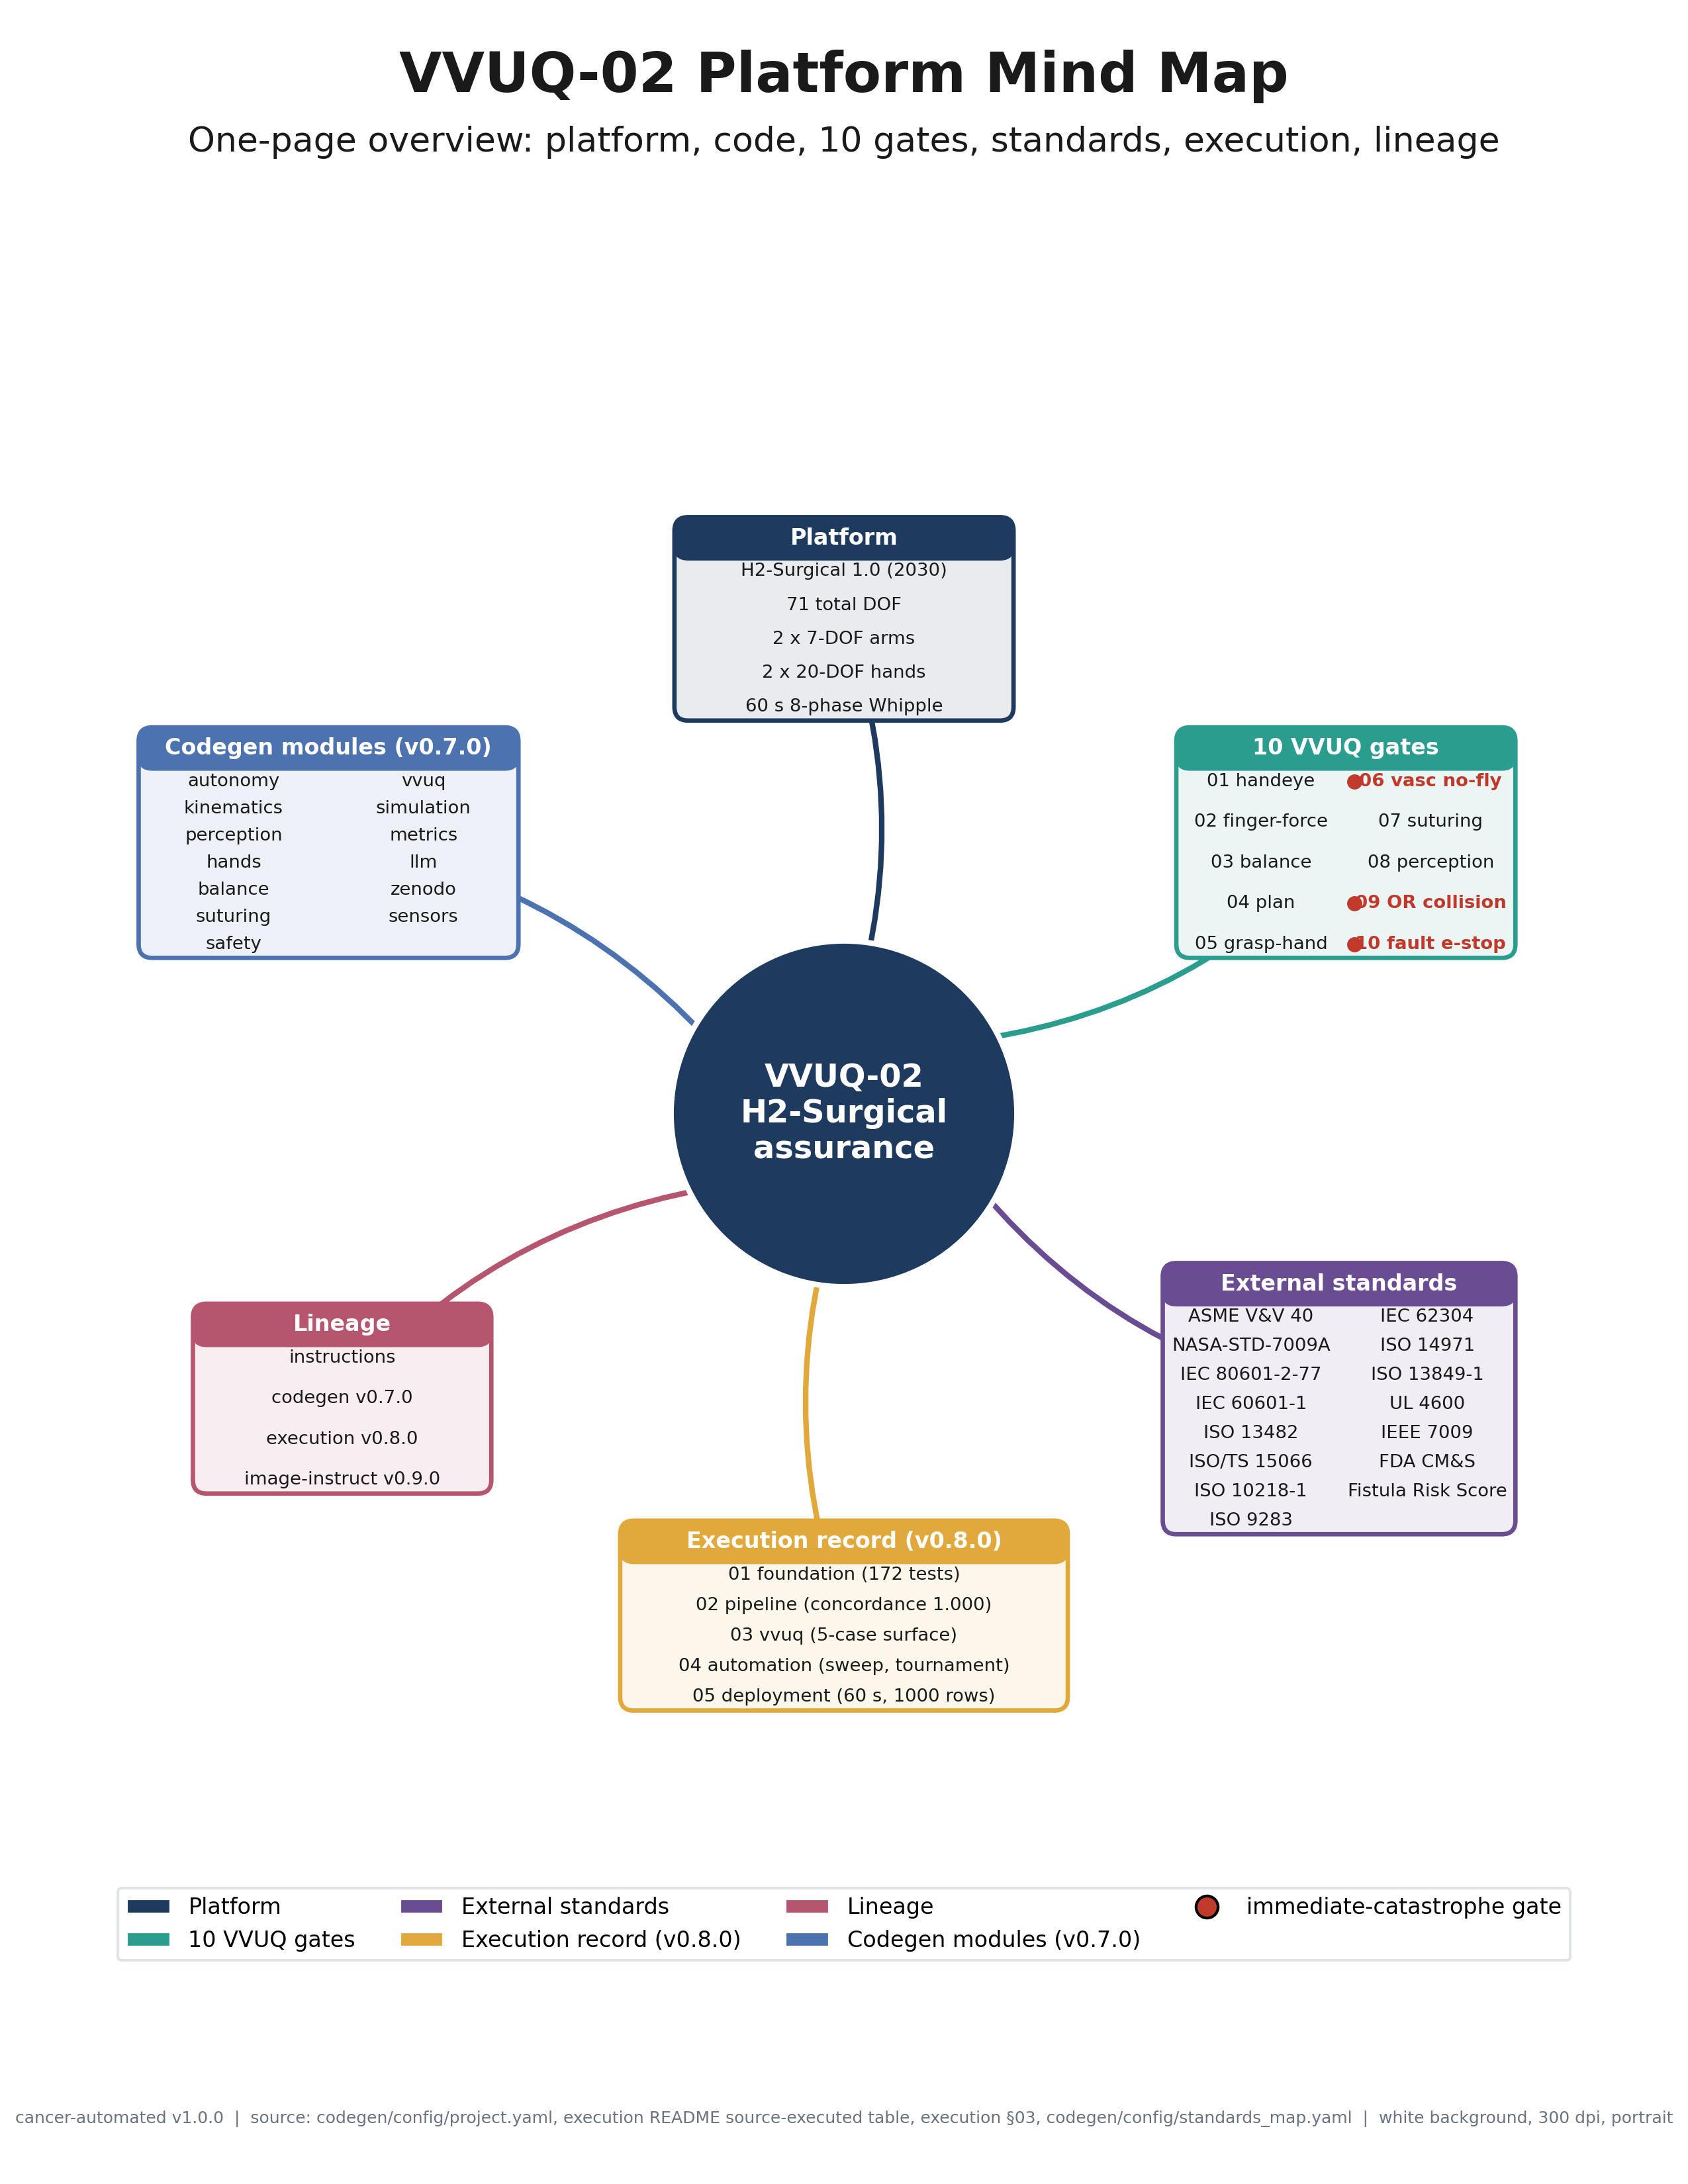

Write the Python code that produced this figure.
"""VVUQ-02 figure 15: platform mind map.

Self-contained matplotlib script. Renders a portrait, full-page, 300 dpi PNG on a
white background, following image-instruct/15-platform-mindmap. A central assurance
hub with six branches (platform, codegen modules, 10 gates, standards, execution,
lineage), each carrying its leaf nodes. Grounding: codegen/config/project.yaml,
execution README source-executed table, execution section 03,
codegen/config/standards_map.yaml. Depends only on matplotlib and numpy.
"""

import matplotlib

matplotlib.use("Agg")

import matplotlib.pyplot as plt
import numpy as np
from matplotlib.lines import Line2D
from matplotlib.patches import Circle, FancyArrowPatch, FancyBboxPatch, Patch

PALETTE = {
    "navy": "#1F3A5F",
    "slate": "#4C72B0",
    "teal": "#2A9D8F",
    "green": "#2E7D32",
    "red": "#C0392B",
    "amber": "#E1A93B",
    "purple": "#6A4C93",
    "rose": "#B5566E",
    "gray": "#6B7280",
    "panel": "#F4F6F8",
    "grid": "#D9DEE3",
    "ink": "#1A1A1A",
}
SECTION = "§"

plt.rcParams["font.family"] = "DejaVu Sans"
plt.rcParams["font.size"] = 11

OUT = "papers/VVUQ-02/imagegen/15-platform-mindmap/15-platform-mindmap.png"

# name, color, center (x, y), (w, h), ncols, leaves (leaf may carry a trailing * for catastrophe)
BRANCHES = [
    (
        "Platform",
        PALETTE["navy"],
        (0.0, 0.73),
        (0.50, 0.30),
        1,
        ["H2-Surgical 1.0 (2030)", "71 total DOF", "2 x 7-DOF arms", "2 x 20-DOF hands", "60 s 8-phase Whipple"],
    ),
    (
        "10 VVUQ gates",
        PALETTE["teal"],
        (0.74, 0.40),
        (0.50, 0.34),
        2,
        [
            "01 handeye",
            "02 finger-force",
            "03 balance",
            "04 plan",
            "05 grasp-hand",
            "06 vasc no-fly*",
            "07 suturing",
            "08 perception",
            "09 OR collision*",
            "10 fault e-stop*",
        ],
    ),
    (
        "External standards",
        PALETTE["purple"],
        (0.73, -0.42),
        (0.52, 0.40),
        2,
        [
            "ASME V&V 40",
            "NASA-STD-7009A",
            "IEC 80601-2-77",
            "IEC 60601-1",
            "ISO 13482",
            "ISO/TS 15066",
            "ISO 10218-1",
            "ISO 9283",
            "IEC 62304",
            "ISO 14971",
            "ISO 13849-1",
            "UL 4600",
            "IEEE 7009",
            "FDA CM&S",
            "Fistula Risk Score",
        ],
    ),
    (
        "Execution record (v0.8.0)",
        PALETTE["amber"],
        (0.0, -0.74),
        (0.66, 0.28),
        1,
        [
            "01 foundation (172 tests)",
            "02 pipeline (concordance 1.000)",
            "03 vvuq (5-case surface)",
            "04 automation (sweep, tournament)",
            "05 deployment (60 s, 1000 rows)",
        ],
    ),
    (
        "Lineage",
        PALETTE["rose"],
        (-0.74, -0.42),
        (0.44, 0.28),
        1,
        ["instructions", "codegen v0.7.0", "execution v0.8.0", "image-instruct v0.9.0"],
    ),
    (
        "Codegen modules (v0.7.0)",
        PALETTE["slate"],
        (-0.76, 0.40),
        (0.56, 0.34),
        2,
        [
            "autonomy",
            "kinematics",
            "perception",
            "hands",
            "balance",
            "suturing",
            "safety",
            "vvuq",
            "simulation",
            "metrics",
            "llm",
            "zenodo",
            "sensors",
        ],
    ),
]


def fit_text(fig, x, y, s, size, max_frac, **kw):
    t = fig.text(x, y, s, fontsize=size, **kw)
    fig.canvas.draw()
    r = fig.canvas.get_renderer()
    while size > 6.0 and t.get_window_extent(renderer=r).width > max_frac * fig.bbox.width:
        size -= 0.5
        t.set_fontsize(size)
    return t


def add_frame(fig, title, subtitle, footer):
    fit_text(fig, 0.5, 0.965, title, 20, 0.94, ha="center", va="center", fontweight="bold", color=PALETTE["ink"])
    fit_text(fig, 0.5, 0.935, subtitle, 12.5, 0.95, ha="center", va="center", color=PALETTE["ink"])
    fit_text(fig, 0.5, 0.03, footer, 9, 0.97, ha="center", va="center", color=PALETTE["gray"])


def tint(hexcolor, t):
    h = hexcolor.lstrip("#")
    rgb = tuple(int(h[i : i + 2], 16) / 255 for i in (0, 2, 4))
    return tuple(c + (1 - c) * t for c in rgb)


def main():
    fig = plt.figure(figsize=(8.5, 11))
    gs = fig.add_gridspec(1, 1, left=0.05, right=0.95, top=0.905, bottom=0.075)
    ax = fig.add_subplot(gs[0, 0])
    ax.set_xlim(-1.12, 1.12)
    ax.set_ylim(-1.15, 1.15)
    ax.set_aspect("equal")
    ax.axis("off")

    # Connectors hub to each branch (drawn first, under the nodes).
    for _, color, (cx, cy), (w, h), _, _ in BRANCHES:
        ax.add_patch(
            FancyArrowPatch(
                (0.20 * np.sign(cx) if cx else 0, 0.11 * np.sign(cy) if cy else 0),
                (cx, cy),
                arrowstyle="-",
                color=color,
                lw=2.0,
                connectionstyle="arc3,rad=0.18",
                zorder=1,
            )
        )

    # Hub.
    ax.add_patch(Circle((0, 0), 0.255, facecolor=PALETTE["navy"], edgecolor="white", linewidth=2.0, zorder=4))
    ax.text(
        0,
        0,
        "VVUQ-02\nH2-Surgical\nassurance",
        ha="center",
        va="center",
        fontsize=11.5,
        fontweight="bold",
        color="white",
        zorder=5,
    )

    # Branch cards.
    for name, color, (cx, cy), (w, h), ncols, leaves in BRANCHES:
        x0, y0 = cx - w / 2, cy - h / 2
        ax.add_patch(
            FancyBboxPatch(
                (x0, y0),
                w,
                h,
                boxstyle="round,pad=0,rounding_size=0.02",
                facecolor=tint(color, 0.9),
                edgecolor=color,
                linewidth=1.6,
                zorder=3,
            )
        )
        hh = 0.062
        ax.add_patch(
            FancyBboxPatch(
                (x0, y0 + h - hh),
                w,
                hh,
                boxstyle="round,pad=0,rounding_size=0.02",
                facecolor=color,
                edgecolor=color,
                zorder=3,
            )
        )
        ax.text(
            cx,
            y0 + h - hh / 2,
            name,
            ha="center",
            va="center",
            fontsize=8.0,
            fontweight="bold",
            color="white",
            zorder=5,
        )
        # Leaves in ncols columns.
        per_col = -(-len(leaves) // ncols)
        body_top = y0 + h - hh - 0.018
        row_step = (body_top - (y0 + 0.02)) / max(per_col - 1, 1) if per_col > 1 else 0
        for idx, leaf in enumerate(leaves):
            col = idx // per_col
            row = idx % per_col
            lx = x0 + (col + 0.5) * (w / ncols)
            ly = body_top - row * row_step if per_col > 1 else cy - hh / 2
            cat = leaf.endswith("*")
            txt = leaf[:-1] if cat else leaf
            if cat:
                ax.plot(lx - (w / ncols) * 0.45, ly, "o", color=PALETTE["red"], markersize=4.5, zorder=5)
            ax.text(
                lx,
                ly,
                txt,
                ha="center",
                va="center",
                fontsize=6.6,
                color=PALETTE["red"] if cat else PALETTE["ink"],
                fontweight="bold" if cat else "normal",
                zorder=5,
            )

    # Legend.
    handles = [Patch(facecolor=c, edgecolor="white", label=nm) for nm, c, *_ in BRANCHES]
    handles.append(
        Line2D(
            [0],
            [0],
            marker="o",
            color="none",
            markerfacecolor=PALETTE["red"],
            markersize=8,
            label="immediate-catastrophe gate",
        )
    )
    leg = ax.legend(
        handles=handles, loc="lower center", bbox_to_anchor=(0.5, -0.05), ncol=4, fontsize=8.0, frameon=True
    )
    leg.get_frame().set_edgecolor(PALETTE["grid"])

    add_frame(
        fig,
        "VVUQ-02 Platform Mind Map",
        "One-page overview: platform, code, 10 gates, standards, execution, lineage",
        f"cancer-automated v1.0.0  |  source: codegen/config/project.yaml, execution README source-executed table, "
        f"execution {SECTION}03, codegen/config/standards_map.yaml  |  white background, 300 dpi, portrait",
    )
    fig.savefig(OUT, dpi=300, facecolor="white")
    plt.close(fig)


if __name__ == "__main__":
    main()
